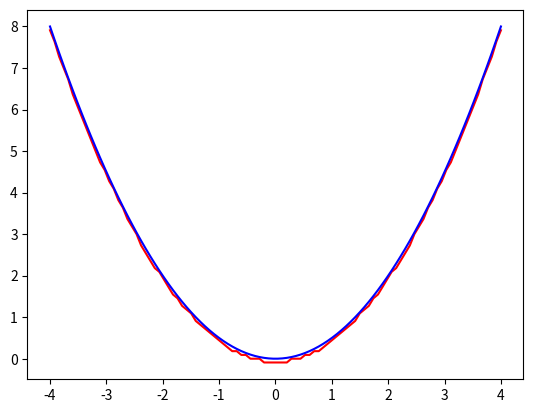

Python code for this plot:
from matplotlib import pyplot as plt
import numpy as np
from scipy import integrate

from scipy.integrate import fixed_quad
from mpl_toolkits.mplot3d import Axes3D
from matplotlib import cm
import time

start = time.process_time()

nn = 10                         # Gaussian Quadrature 积分时取的根的个
                                # 数
beta = 100                      # 温度的倒数
er = 1e-6                       # 积分从零开始时, 为避免发散, 从一个非
                                # 常小的数值开始积
R = 1/30                        # 参数 k_epsilon R 的取值
epsabs = 1e-1                   # 用 integrate.quad 积分时限定的绝对误
                                # 差 

#定义用到的函数
def xi(k, mu):
    return k**2 - mu
def n(k, mu):
    x = xi(k,mu)
    n =  1 / (np.exp(beta*x) - 1)
    return n
def z(omega, q, mu):
    return omega - q**2/2 + 2*mu


def pi(omega, q, k, mu):
    """没有积分时的 PI"""
    pi = 1 + n(k+q/2, mu) + n(-k+q/2, mu)
    pi = pi / (xi(k+q/2, mu) + xi(-k+q/2, mu) -omega)
    pi = pi * k**4
    pi = pi -k**2/2 - z(omega, q, mu)/4
    pi = pi*2 / np.pi**2
    return pi

def PI(omega, q, mu):
    """将函数 PI 中的 k 积分掉"""
    zz = z(omega, q, mu)
    if zz<0:
        PI, err = fixed_quad(lambda x: pi(omega, q, x, mu), er, 10,
                             n=nn) 
    else:
        a = np.sqrt(zz/2)
        PI1, err = fixed_quad(lambda x: pi(omega, q, x, mu), er, a-er,
                              n=nn) 
        PI2, err = fixed_quad(lambda x: pi(omega, q, x, mu), a+er,
                              10, n=nn)
        PI = PI1 + PI2
    PI = PI * R
    return PI

def delta(omega, q, rkv, mu):
    """函数 delta^p"""
    zz = z(omega, q, mu)
    if zz<0:
        img = 0
    else:
        k = np.sqrt(zz/2)
        img = 1 + n(k+q/2, mu) + n(-k+q/2, mu)
        img = img * R/(2*np.pi)
        img = img * k**3
    rel = PI(omega, q, mu)
    rel = rel + rkv/(4*np.pi)
    rel = rel +zz/(4*np.pi)
    delta = np.angle(rel + 1j*img) - np.pi
    return delta

NNN = 100
mu = -.5

rkv = 1
q = np.linspace(-4, 4, NNN)
omega = np.linspace(-1, 8, NNN)
#q, omega = np.meshgrid(q, omega)
zzz = np.zeros(NNN*NNN)
zzz.shape = (NNN, NNN)
for i in range(NNN):
    for j in range(NNN):
        zzz[i, j] = delta(omega[i], q[j], rkv, mu)

co = np.zeros(NNN)
cp = np.zeros(NNN)
for i in range(NNN-1):
    for j in range(NNN):
        if zzz[i, j]>-1 and zzz[i+1, j]<-3:
            co[j] = i
y = np.linspace(-1, 3, NNN)
for i in range(NNN):
    c = int(co[i])
    y[i] = omega[c]

plt.plot(q, y, 'r')
oo = q**2/2 - 2*mu -rkv
plt.plot(q, oo, 'b')
plt.show()

q, omega = np.meshgrid(q, omega)
fig = plt.figure()
ax = Axes3D(fig)

ax.plot_surface(omega, q, zzz, cmap=cm.rainbow)

plt.show()
